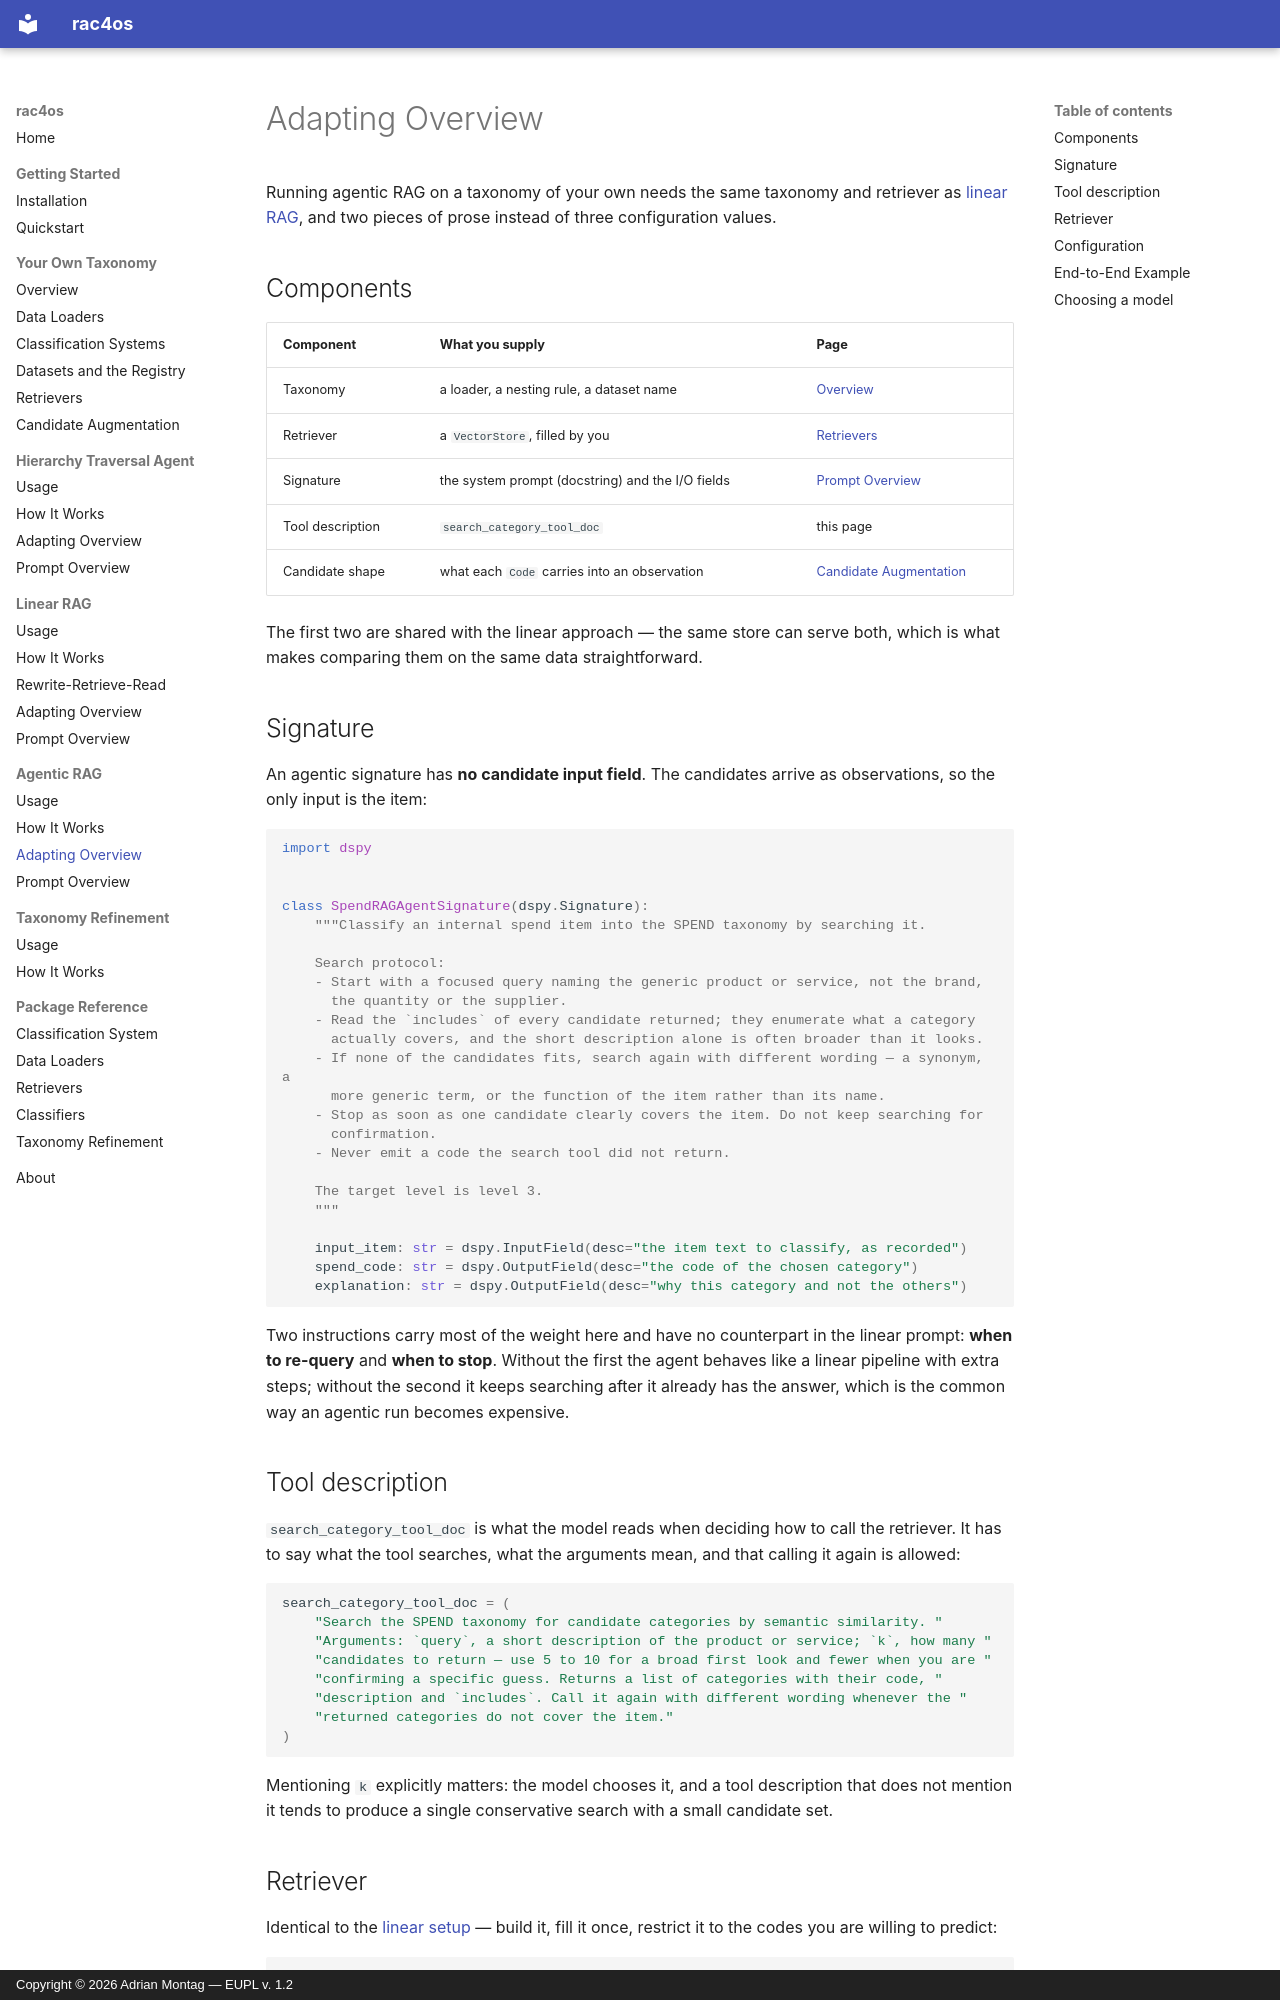

repository: adimo20/hcs4os · page: agentic-rag/adapting/index.html · generator: mkdocs · copyright: Copyright © 2026 Adrian Montag — EUPL v. 1.2

# Adapting Overview

Running agentic RAG on a taxonomy of your own needs the same taxonomy and retriever as
[linear RAG](../linear-rag/adapting.md), and two pieces of prose instead of three
configuration values.

## Components

| Component             | What you supply                                      | Page                                                  |
| --------------------- | ---------------------------------------------------- | ----------------------------------------------------- |
| Taxonomy              | a loader, a nesting rule, a dataset name             | [Overview](../taxonomy/overview.md)                   |
| Retriever             | a `VectorStore`, filled by you                       | [Retrievers](../taxonomy/retrievers.md)               |
| Signature             | the system prompt (docstring) and the I/O fields     | [Prompt Overview](prompts.md)                          |
| Tool description      | `search_category_tool_doc`                           | this page                                              |
| Candidate shape       | what each `Code` carries into an observation          | [Candidate Augmentation](../taxonomy/augmentation.md) |

The first two are shared with the linear approach — the same store can serve both, which
is what makes comparing them on the same data straightforward.

## Signature

An agentic signature has **no candidate input field**. The candidates arrive as
observations, so the only input is the item:

```python
import dspy


class SpendRAGAgentSignature(dspy.Signature):
    """Classify an internal spend item into the SPEND taxonomy by searching it.

    Search protocol:
    - Start with a focused query naming the generic product or service, not the brand,
      the quantity or the supplier.
    - Read the `includes` of every candidate returned; they enumerate what a category
      actually covers, and the short description alone is often broader than it looks.
    - If none of the candidates fits, search again with different wording — a synonym, a
      more generic term, or the function of the item rather than its name.
    - Stop as soon as one candidate clearly covers the item. Do not keep searching for
      confirmation.
    - Never emit a code the search tool did not return.

    The target level is level 3.
    """

    input_item: str = dspy.InputField(desc="the item text to classify, as recorded")
    spend_code: str = dspy.OutputField(desc="the code of the chosen category")
    explanation: str = dspy.OutputField(desc="why this category and not the others")
```

Two instructions carry most of the weight here and have no counterpart in the linear
prompt: **when to re-query** and **when to stop**. Without the first the agent behaves
like a linear pipeline with extra steps; without the second it keeps searching after it
already has the answer, which is the common way an agentic run becomes expensive.
